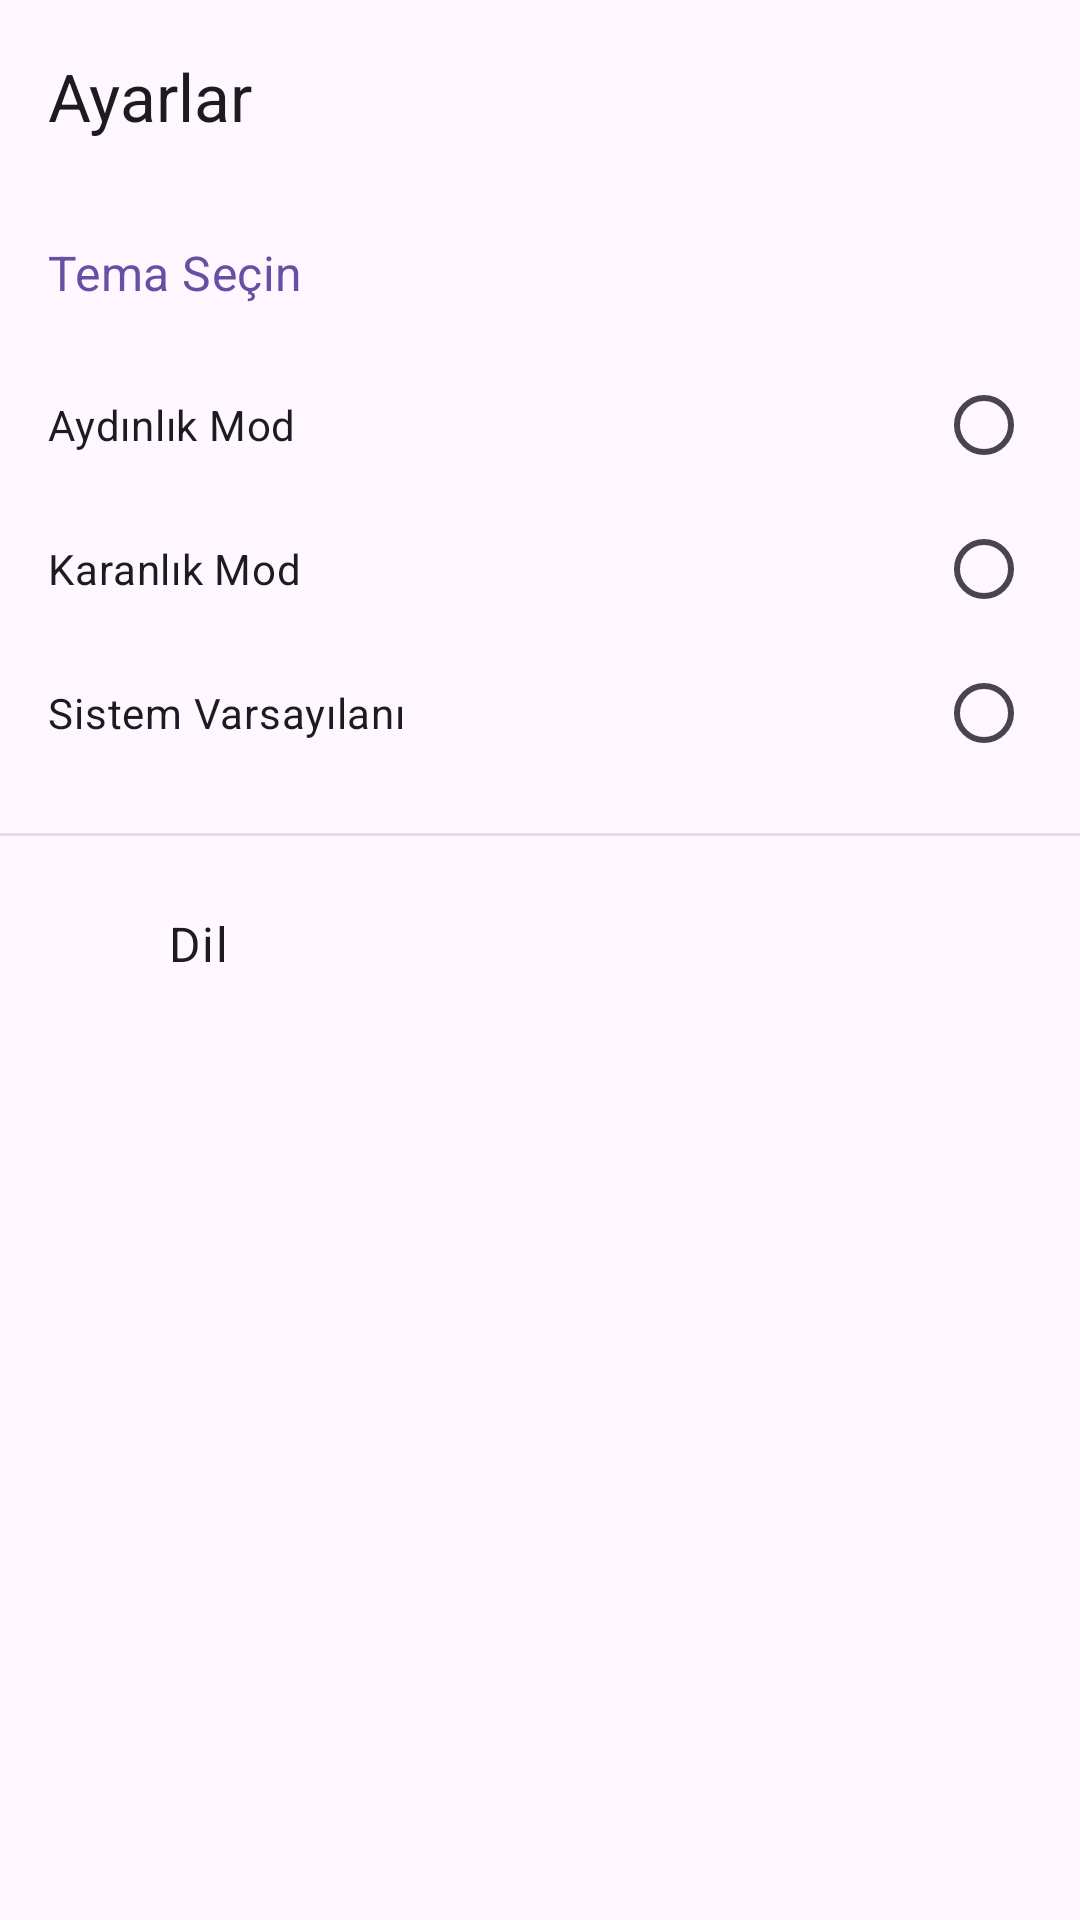

Write the Android layout XML for this screen, with the resource values it uses.
<!-- AndroidManifest.xml: application theme Theme.CepArsivi -->
<!-- res/layout/activity_settings.xml -->
<?xml version="1.0" encoding="utf-8"?>
<LinearLayout xmlns:android="http://schemas.android.com/apk/res/android"
    xmlns:app="http://schemas.android.com/apk/res-auto"
    xmlns:tools="http://schemas.android.com/tools"
    android:layout_width="match_parent"
    android:layout_height="match_parent"
    android:orientation="vertical"
    android:background="?attr/colorSurface"
    tools:context=".SettingsActivity">

    <com.google.android.material.appbar.MaterialToolbar
        android:id="@+id/toolbar_settings"
        android:layout_width="match_parent"
        android:layout_height="?attr/actionBarSize"
        app:title="@string/settings"
        app:navigationIcon="@drawable/ic_arrow_back" />

    <TextView
        android:layout_width="match_parent"
        android:layout_height="wrap_content"
        android:padding="16dp"
        android:text="@string/choose_theme"
        android:textAppearance="?attr/textAppearanceSubtitle1"
        android:textColor="?attr/colorPrimary"/>

    <RadioGroup
        android:id="@+id/themeRadioGroup"
        android:layout_width="match_parent"
        android:layout_height="wrap_content"
        android:paddingStart="16dp"
        android:paddingEnd="16dp">

        <com.google.android.material.radiobutton.MaterialRadioButton
            android:id="@+id/lightMode"
            android:layout_width="match_parent"
            android:layout_height="wrap_content"
            android:text="@string/light_mode"
            android:layoutDirection="rtl"/>

        <com.google.android.material.radiobutton.MaterialRadioButton
            android:id="@+id/darkMode"
            android:layout_width="match_parent"
            android:layout_height="wrap_content"
            android:text="@string/dark_mode"
            android:layoutDirection="rtl"/>

        <com.google.android.material.radiobutton.MaterialRadioButton
            android:id="@+id/systemDefault"
            android:layout_width="match_parent"
            android:layout_height="wrap_content"
            android:text="@string/system_default"
            android:layoutDirection="rtl"/>
    </RadioGroup>

    <View
        android:layout_width="match_parent"
        android:layout_height="1dp"
        android:layout_marginTop="16dp"
        android:layout_marginBottom="8dp"
        android:background="?attr/colorOnSurface"
        android:alpha="0.12"/>

    <LinearLayout
        android:id="@+id/llLanguage"
        android:layout_width="match_parent"
        android:layout_height="wrap_content"
        android:orientation="horizontal"
        android:padding="16dp"
        android:gravity="center_vertical"
        android:background="?android:attr/selectableItemBackground"
        android:clickable="true"
        android:focusable="true">

        <ImageView
            android:layout_width="24dp"
            android:layout_height="24dp"
            android:src="@drawable/ic_language"
            android:layout_marginEnd="16dp"
            app:tint="?attr/colorOnSurface" />

        <TextView
            android:layout_width="0dp"
            android:layout_height="wrap_content"
            android:layout_weight="1"
            android:text="@string/setting_language_title"
            android:textAppearance="?attr/textAppearanceBody1" />

    </LinearLayout>

</LinearLayout>
<!-- resources referenced by this layout -->
<resources>
  <string name="choose_theme">Tema Seçin</string>
  <string name="dark_mode">Karanlık Mod</string>
  <string name="light_mode">Aydınlık Mod</string>
  <string name="setting_language_title">Dil</string>
  <string name="settings">Ayarlar</string>
  <string name="system_default">Sistem Varsayılanı</string>
  <style name="Theme.CepArsivi" parent="Base.Theme.CepArsivi" />
  <style name="Base.Theme.CepArsivi" parent="Theme.Material3.DayNight.NoActionBar">
          
          
      </style>
</resources>
